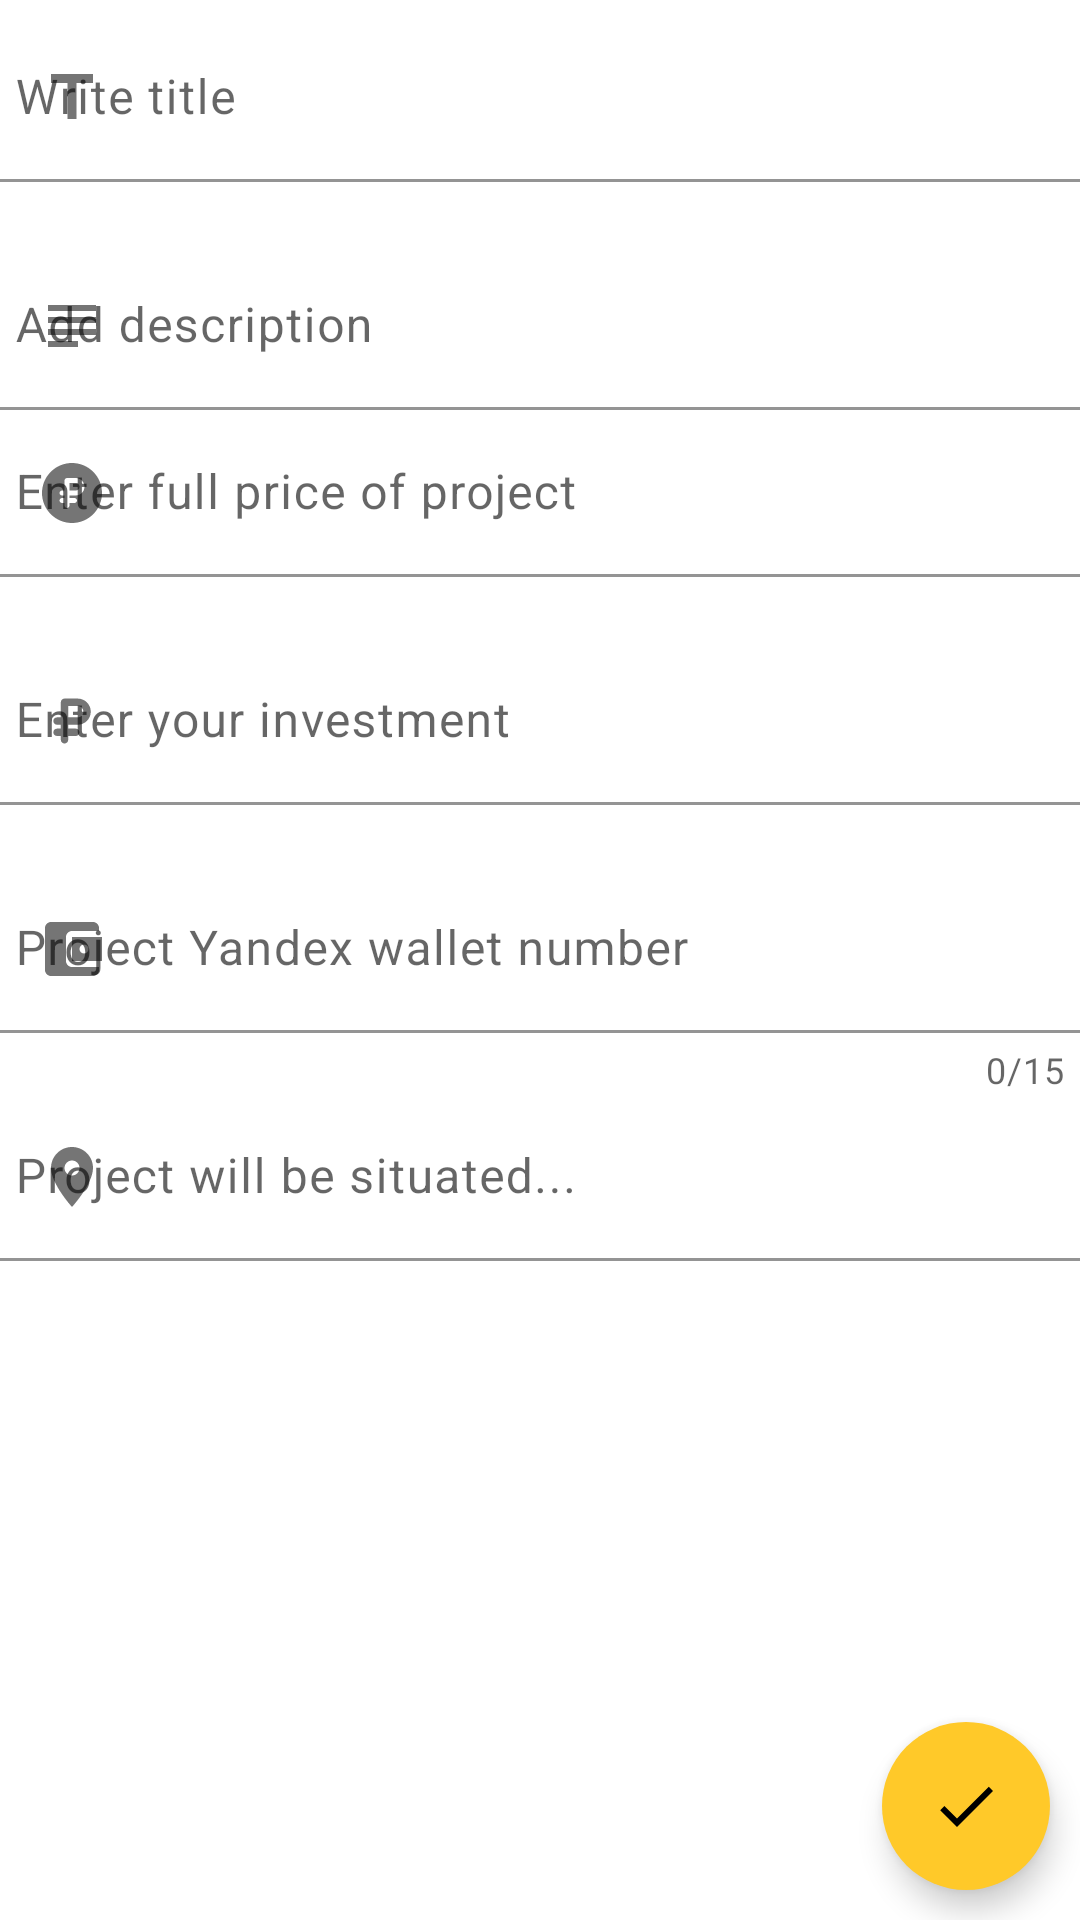

Android layout source for this screen:
<!-- AndroidManifest.xml: application theme Theme.What -->
<!-- res/layout/fragment_create_project.xml -->
<?xml version="1.0" encoding="utf-8"?>
<FrameLayout xmlns:android="http://schemas.android.com/apk/res/android"
    xmlns:app="http://schemas.android.com/apk/res-auto"
    xmlns:tools="http://schemas.android.com/tools"
    android:layout_width="match_parent"
    android:layout_height="match_parent"
    tools:activity=".CreateProjectFragment">

    <androidx.constraintlayout.widget.ConstraintLayout
        android:layout_width="match_parent"
        android:layout_height="match_parent">

        <ScrollView
            android:layout_width="match_parent"
            android:layout_height="match_parent"
            android:layout_marginTop="5dp">

            <LinearLayout
                android:layout_width="match_parent"
                android:layout_height="wrap_content"
                android:orientation="vertical">

                <androidx.recyclerview.widget.RecyclerView
                    android:id="@+id/image_recycler"
                    android:layout_width="match_parent"
                    android:layout_height="wrap_content"
                    android:orientation="horizontal"/>

                <com.google.android.material.textfield.TextInputLayout
                    style="@style/Widget.What.TextInput.FilledBox"
                    android:id="@+id/title_edit_layout"
                    android:layout_width="match_parent"
                    android:layout_height="wrap_content"
                    app:errorEnabled="true"
                    app:startIconDrawable="@drawable/ic_title_black_24dp">

                    <com.google.android.material.textfield.TextInputEditText
                        style="@style/TextAppearance.MaterialComponents.Body1"
                        android:layout_width="match_parent"
                        android:layout_height="wrap_content"
                        android:background="@color/backgroundColor"
                        android:hint="@string/create_write_title"
                        android:inputType="textCapSentences"
                        android:maxLines="1"
                        android:paddingHorizontal="5dp"/>

                </com.google.android.material.textfield.TextInputLayout>

                <com.google.android.material.textfield.TextInputLayout
                    style="@style/Widget.What.TextInput.FilledBox"
                    android:id="@+id/description_edit_layout"
                    android:layout_width="match_parent"
                    android:layout_height="wrap_content"
                    app:startIconDrawable="@drawable/ic_subject_black_24dp">

                    <com.google.android.material.textfield.TextInputEditText
                        style="@style/TextAppearance.MaterialComponents.Body1"
                        android:layout_width="match_parent"
                        android:layout_height="wrap_content"
                        android:background="@color/backgroundColor"
                        android:hint="@string/create_add_description"
                        android:inputType="textMultiLine"
                        android:paddingHorizontal="5dp"/>

                </com.google.android.material.textfield.TextInputLayout>

                <com.google.android.material.textfield.TextInputLayout
                    style="@style/Widget.What.TextInput.FilledBox"
                    android:id="@+id/money_goal_edit_layout"
                    android:layout_width="match_parent"
                    android:layout_height="wrap_content"
                    app:errorEnabled="true"
                    app:startIconDrawable="@drawable/ic_monetization_on_ruble_black_20dp">

                    <com.google.android.material.textfield.TextInputEditText
                        style="@style/TextAppearance.MaterialComponents.Body1"
                        android:layout_width="match_parent"
                        android:layout_height="wrap_content"
                        android:background="@color/backgroundColor"
                        android:hint="@string/create_enter_full_price_of_project"
                        android:inputType="numberDecimal"
                        android:maxLines="1"
                        android:paddingHorizontal="5dp" />

                </com.google.android.material.textfield.TextInputLayout>

                <com.google.android.material.textfield.TextInputLayout
                    style="@style/Widget.What.TextInput.FilledBox"
                    android:id="@+id/money_investment_edit_layout"
                    android:layout_width="match_parent"
                    android:layout_height="wrap_content"
                    app:errorEnabled="true"
                    app:startIconDrawable="@drawable/ic_attach_money_ruble_black_30dp">

                    <com.google.android.material.textfield.TextInputEditText
                        style="@style/TextAppearance.MaterialComponents.Body1"
                        android:layout_width="match_parent"
                        android:layout_height="wrap_content"
                        android:background="@color/backgroundColor"
                        android:hint="@string/create_enter_your_investment"
                        android:inputType="numberDecimal"
                        android:maxLines="1"
                        android:paddingHorizontal="5dp" />

                </com.google.android.material.textfield.TextInputLayout>

                <com.google.android.material.textfield.TextInputLayout
                    style="@style/Widget.What.TextInput.FilledBox"
                    android:id="@+id/money_wallet_edit_layout"
                    android:layout_width="match_parent"
                    android:layout_height="wrap_content"
                    app:startIconDrawable="@drawable/ic_account_balance_wallet_black_24dp"
                    app:counterMaxLength="15"
                    app:counterEnabled="true">

                    <com.google.android.material.textfield.TextInputEditText
                        style="@style/TextAppearance.MaterialComponents.Body1"
                        android:layout_width="match_parent"
                        android:layout_height="wrap_content"
                        android:background="@color/backgroundColor"
                        android:hint="@string/create_project_yandex_wallet_number"
                        android:inputType="number"
                        android:maxLines="1"
                        android:paddingHorizontal="5dp"/>

                </com.google.android.material.textfield.TextInputLayout>

                <com.google.android.material.textfield.TextInputLayout
                    style="@style/Widget.What.TextInput.FilledBox"
                    android:id="@+id/location_edit_layout"
                    android:layout_width="match_parent"
                    android:layout_height="wrap_content"
                    app:startIconDrawable="@drawable/ic_location_on_black_24dp"
                    android:focusable="false"
                    android:longClickable="false"
                    app:errorEnabled="true">

                    <com.google.android.material.textfield.TextInputEditText
                        style="@style/TextAppearance.MaterialComponents.Body1"
                        android:layout_width="match_parent"
                        android:layout_height="wrap_content"
                        android:focusable="false"
                        android:longClickable="false"
                        android:background="@color/backgroundColor"
                        android:hint="@string/create_project_will_be_situated"
                        android:inputType="none"
                        android:paddingHorizontal="5dp"
                        android:cursorVisible="false" />

                </com.google.android.material.textfield.TextInputLayout>

                <View
                    android:layout_width="match_parent"
                    android:layout_height="100dp" />

            </LinearLayout>

        </ScrollView>

    </androidx.constraintlayout.widget.ConstraintLayout>

    <com.google.android.material.floatingactionbutton.FloatingActionButton
        android:id="@+id/accept_button"
        android:layout_width="wrap_content"
        android:layout_height="wrap_content"
        android:layout_gravity="bottom|end"
        android:layout_margin="10dp"
        android:backgroundTint="@color/colorPrimary"
        android:src="@drawable/ic_done_black_24dp"
        app:borderWidth="0dp" />

</FrameLayout>
<!-- resources referenced by this layout -->
<resources>
  <color name="backgroundColor">#fff</color>
  <color name="colorPrimary">#ffc929</color>
  <!-- drawable ic_account_balance_wallet_black_24dp (drawable) -->
  <vector xmlns:android="http://schemas.android.com/apk/res/android"
      android:width="24dp"
      android:height="24dp"
      android:viewportWidth="24.0"
      android:viewportHeight="24.0">
      <path
          android:fillColor="#FF000000"
          android:pathData="M21,18v1c0,1.1 -0.9,2 -2,2L5,21c-1.11,0 -2,-0.9 -2,-2L3,5c0,-1.1 0.89,-2 2,-2h14c1.1,0 2,0.9 2,2v1h-9c-1.11,0 -2,0.9 -2,2v8c0,1.1 0.89,2 2,2h9zM12,16h10L22,8L12,8v8zM16,13.5c-0.83,0 -1.5,-0.67 -1.5,-1.5s0.67,-1.5 1.5,-1.5 1.5,0.67 1.5,1.5 -0.67,1.5 -1.5,1.5z"/>
  </vector>
  <!-- drawable ic_done_black_24dp (drawable) -->
  <vector xmlns:android="http://schemas.android.com/apk/res/android"
      android:width="24dp"
      android:height="24dp"
      android:viewportWidth="24.0"
      android:viewportHeight="24.0">
      <path
          android:fillColor="#FF000000"
          android:pathData="M9,16.2L4.8,12l-1.4,1.4L9,19 21,7l-1.4,-1.4L9,16.2z"/>
  </vector>
  <!-- drawable ic_location_on_black_24dp (drawable) -->
  <vector android:height="24dp"
      android:viewportHeight="24.0" android:viewportWidth="24.0"
      android:width="24dp" xmlns:android="http://schemas.android.com/apk/res/android">
      <path android:fillColor="#FF000000" android:pathData="M12,2C8.13,2 5,5.13 5,9c0,5.25 7,13 7,13s7,-7.75 7,-13c0,-3.87 -3.13,-7 -7,-7zM12,11.5c-1.38,0 -2.5,-1.12 -2.5,-2.5s1.12,-2.5 2.5,-2.5 2.5,1.12 2.5,2.5 -1.12,2.5 -2.5,2.5z"/>
  </vector>
  <!-- drawable ic_subject_black_24dp (drawable) -->
  <vector xmlns:android="http://schemas.android.com/apk/res/android"
      android:width="24dp"
      android:height="24dp"
      android:viewportWidth="24.0"
      android:viewportHeight="24.0">
      <path
          android:fillColor="#FF000000"
          android:pathData="M14,17L4,17v2h10v-2zM20,9L4,9v2h16L20,9zM4,15h16v-2L4,13v2zM4,5v2h16L20,5L4,5z"/>
  </vector>
  <!-- drawable ic_title_black_24dp (drawable) -->
  <vector xmlns:android="http://schemas.android.com/apk/res/android"
      android:width="24dp"
      android:height="24dp"
      android:viewportWidth="24.0"
      android:viewportHeight="24.0">
      <path
          android:fillColor="#FF000000"
          android:pathData="M5,4v3h5.5v12h3V7H19V4z"/>
  </vector>
  <string name="create_add_description">Add description</string>
  <string name="create_enter_full_price_of_project">Enter full price of project</string>
  <string name="create_enter_your_investment">Enter your investment</string>
  <string name="create_project_will_be_situated">Project will be situated...</string>
  <string name="create_project_yandex_wallet_number">Project Yandex wallet number</string>
  <string name="create_write_title">Write title</string>
  <style name="Widget.What.TextInput.FilledBox" parent="Widget.MaterialComponents.TextInputLayout.FilledBox">
          <item name="hintTextColor">@color/textColor</item>
      </style>
  <color name="textColor">#000</color>
  <color name="colorPrimaryDark">#FFAB00</color>
  <color name="colorAccent">#1E88E5</color>
  <style name="Widget.What.MaterialAlertDialog" parent="Theme.MaterialComponents.Light.Dialog.Alert.Bridge">
          <item name="android:buttonBarPositiveButtonStyle">@style/Widget.What.PositiveButton</item>
          <item name="buttonBarNegativeButtonStyle">@style/Widget.What.Button.TextButton</item>
          <item name="buttonBarPositiveButtonStyle">@style/Widget.What.PositiveButton</item>
      </style>
  <style name="Widget.What.PositiveButton" parent="Widget.MaterialComponents.Button.TextButton.Dialog">
          <item name="android:textColor">@color/colorAccent</item>
      </style>
  <style name="Widget.What.Button.TextButton" parent="Widget.MaterialComponents.Button.TextButton">
          <item name="android:textColor">@color/textColor</item>
          <item name="backgroundTint">@color/backgroundColor</item>
          <item name="elevation">0dp</item>
          <item name="android:maxLines">1</item>
      </style>
</resources>
